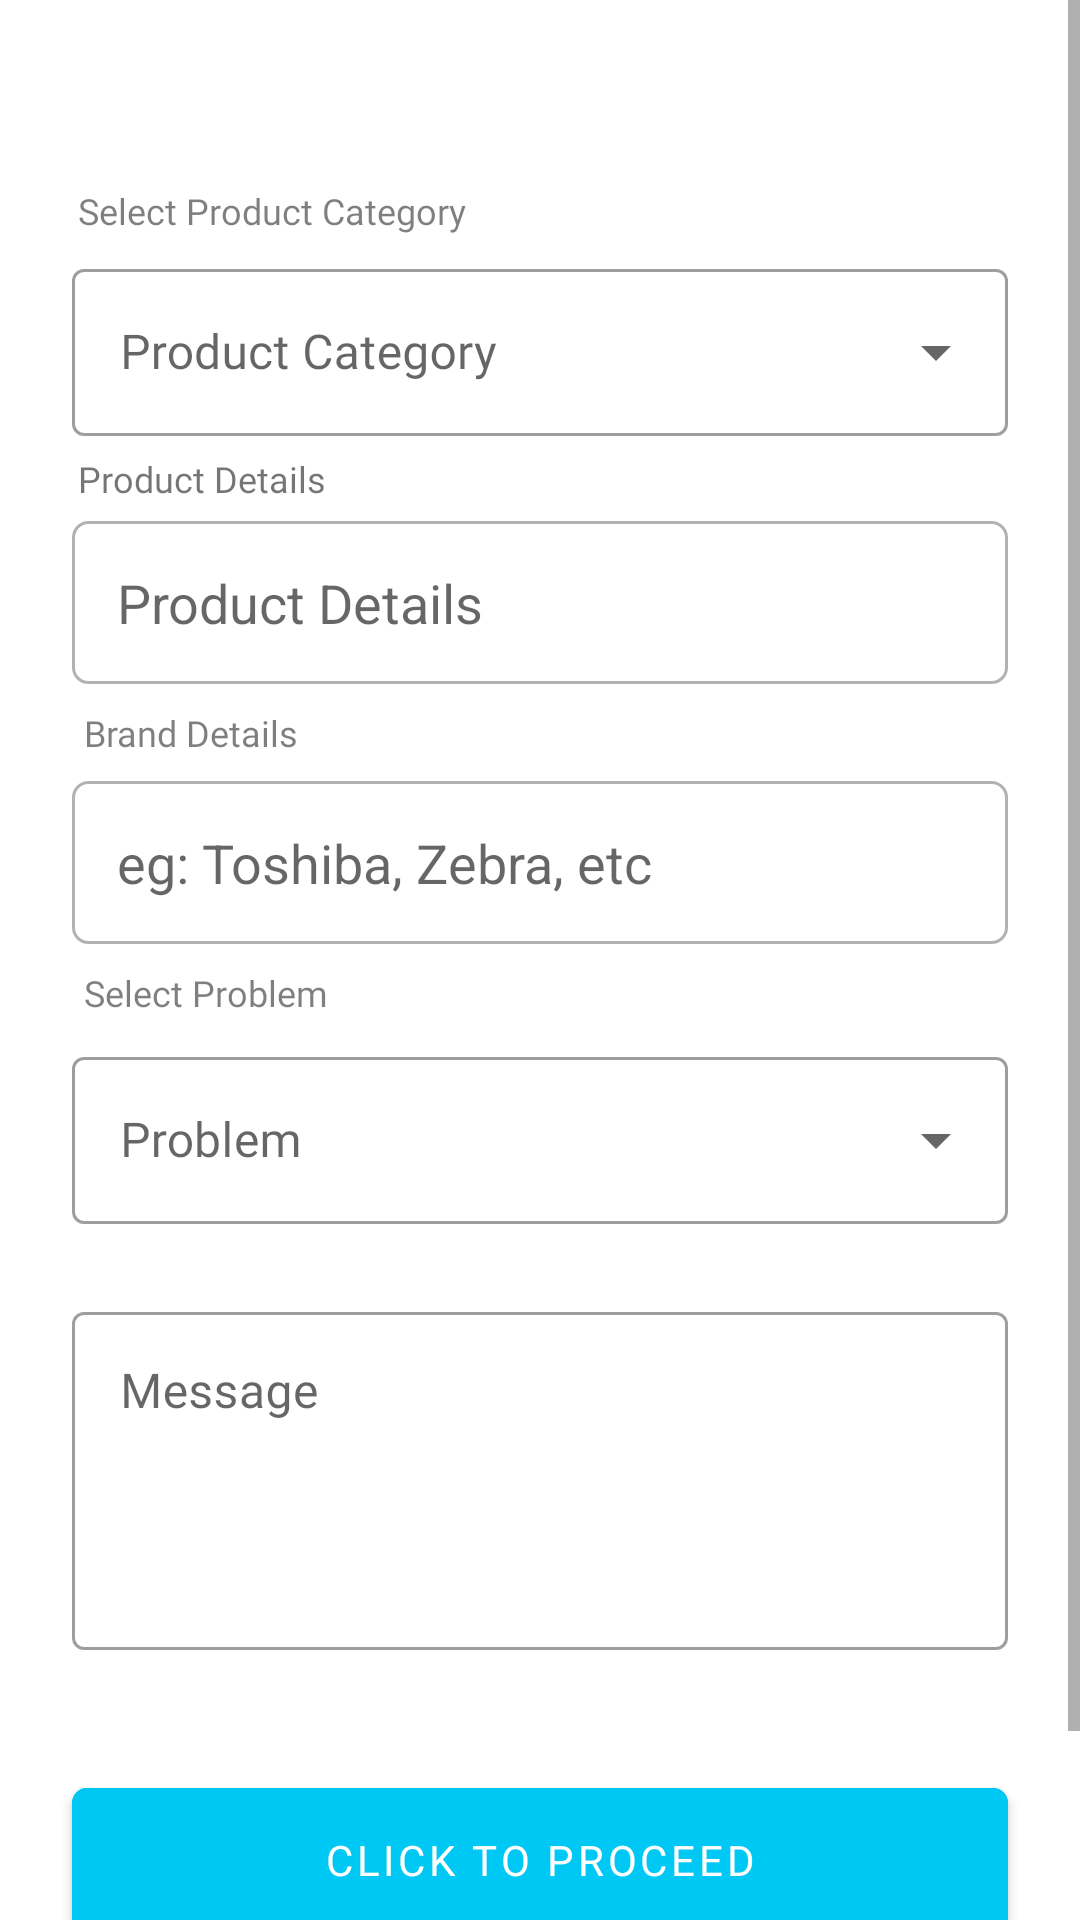

This screen was rendered from an Android layout file. Write that file and the resources it references.
<!-- AndroidManifest.xml: application theme Theme.ARSTRACK -->
<!-- res/layout/activity_repairing.xml -->
<?xml version="1.0" encoding="utf-8"?>
<ScrollView xmlns:android="http://schemas.android.com/apk/res/android"
    xmlns:app="http://schemas.android.com/apk/res-auto"
    xmlns:tools="http://schemas.android.com/tools"
    android:layout_width="match_parent"
    android:layout_height="match_parent"
    android:overScrollMode="never"
    tools:context=".activity.RepairingActivity">

    <androidx.constraintlayout.widget.ConstraintLayout
        android:layout_width="match_parent"
        android:layout_height="wrap_content">

        <androidx.appcompat.widget.Toolbar
            android:id="@+id/RepairingScreenToolbar"
            android:layout_width="match_parent"
            android:layout_height="wrap_content"
            android:elevation="5dp"
            app:layout_constraintEnd_toEndOf="parent"
            app:layout_constraintStart_toStartOf="parent"
            app:layout_constraintTop_toTopOf="parent"
            app:navigationIcon="@drawable/back_icon" />

        <TextView
            android:id="@+id/Repairing_Product_Category_TV"
            android:layout_width="wrap_content"
            android:layout_height="wrap_content"
            android:layout_marginStart="24dp"
            android:layout_marginTop="4dp"
            android:fontFamily="@font/poppins"
            android:padding="2dp"
            android:text="@string/select_product_category"
            android:textColor="@color/black50"
            android:textSize="12sp"
            app:layout_constraintStart_toStartOf="parent"
            app:layout_constraintTop_toBottomOf="@id/RepairingScreenToolbar"
            tools:ignore="MissingConstraints" />

        <com.google.android.material.textfield.TextInputLayout
            android:id="@+id/Repairing_Product_Category_TInputLayout"
            style="@style/Widget.MaterialComponents.TextInputLayout.OutlinedBox.ExposedDropdownMenu"
            android:layout_width="match_parent"
            android:layout_height="wrap_content"
            android:layout_marginStart="24dp"
            android:layout_marginTop="4dp"
            android:layout_marginEnd="24dp"
            android:hint="@string/product_category"
            app:layout_constraintTop_toBottomOf="@id/Repairing_Product_Category_TV"
            tools:ignore="MissingConstraints">

            <AutoCompleteTextView
                android:id="@+id/Repairing_Product_Category_Auto_Complete_TV"
                android:layout_width="match_parent"
                android:layout_height="wrap_content"
                android:fontFamily="@font/poppins"
                android:inputType="none"
                tools:ignore="LabelFor" />

        </com.google.android.material.textfield.TextInputLayout>

        <TextView
            android:id="@+id/Repairing_Product_Details_TV"
            android:layout_width="wrap_content"
            android:layout_height="wrap_content"
            android:layout_marginStart="24dp"
            android:layout_marginTop="4dp"
            android:fontFamily="@font/poppins"
            android:padding="2dp"
            android:text="@string/product_details"
            android:textSize="12sp"
            app:layout_constraintStart_toStartOf="parent"
            app:layout_constraintTop_toBottomOf="@+id/Repairing_Product_Category_TInputLayout"
            tools:ignore="MissingConstraints" />

        <EditText
            android:id="@+id/Repairing_Product_Details_EditText"
            android:layout_width="match_parent"
            android:layout_height="match_parent"
            android:layout_marginStart="24dp"
            android:layout_marginTop="4dp"
            android:layout_marginEnd="24dp"
            android:autofillHints=""
            android:background="@drawable/message_text_view"
            android:hint="@string/product_details_repair"
            android:inputType="none"
            android:padding="15dp"
            app:layout_constraintTop_toBottomOf="@+id/Repairing_Product_Details_TV" />


        <TextView
            android:id="@+id/Repairing_Brand_Details_TV"
            android:layout_width="wrap_content"
            android:layout_height="wrap_content"
            android:layout_marginStart="24dp"
            android:layout_marginTop="4dp"
            android:fontFamily="@font/poppins"
            android:padding="4dp"
            android:text="@string/brand_details"
            android:textColor="@color/black50"
            android:textSize="12sp"
            app:layout_constraintStart_toStartOf="parent"
            app:layout_constraintTop_toBottomOf="@+id/Repairing_Product_Details_EditText"
            tools:ignore="MissingConstraints" />

        <EditText
            android:id="@+id/Repairing_Brand_Details_EditText"
            android:layout_width="match_parent"
            android:layout_height="match_parent"
            android:layout_marginStart="24dp"
            android:layout_marginTop="4dp"
            android:layout_marginEnd="24dp"
            android:autofillHints=""
            android:background="@drawable/message_text_view"
            android:hint="@string/eg_toshiba_zebra_etc"
            android:inputType="none"
            android:padding="15dp"
            app:layout_constraintTop_toBottomOf="@+id/Repairing_Brand_Details_TV" />


        <TextView
            android:id="@+id/Repairing_Select_Problem_TV"
            android:layout_width="wrap_content"
            android:layout_height="wrap_content"
            android:layout_marginStart="24dp"
            android:layout_marginTop="4dp"
            android:fontFamily="@font/poppins"
            android:padding="4dp"
            android:text="@string/select_problem_repair"
            android:textColor="@color/black50"
            android:textSize="12sp"
            app:layout_constraintStart_toStartOf="parent"
            app:layout_constraintTop_toBottomOf="@+id/Repairing_Brand_Details_EditText"
            tools:ignore="MissingConstraints" />

        <com.google.android.material.textfield.TextInputLayout
            android:id="@+id/Repairing_Select_Problem_TInputLayout"
            style="@style/Widget.MaterialComponents.TextInputLayout.OutlinedBox.ExposedDropdownMenu"
            android:layout_width="match_parent"
            android:layout_height="wrap_content"
            android:layout_marginStart="24dp"
            android:layout_marginTop="4dp"
            android:layout_marginEnd="24dp"
            android:hint="@string/problem"
            app:layout_constraintTop_toBottomOf="@id/Repairing_Select_Problem_TV"
            tools:ignore="MissingConstraints">

            <AutoCompleteTextView
                android:id="@+id/Repairing_Select_Problem_Auto_Complete_TV"
                android:layout_width="match_parent"
                android:layout_height="wrap_content"
                android:fontFamily="@font/poppins"
                android:inputType="none" />

        </com.google.android.material.textfield.TextInputLayout>

        <com.google.android.material.textfield.TextInputLayout
            android:id="@+id/Repairing_Message_TInputLayout"
            style="@style/Widget.MaterialComponents.TextInputLayout.OutlinedBox"
            android:layout_width="match_parent"
            android:layout_height="wrap_content"
            android:layout_margin="24dp"
            android:hint="@string/message_repair"
            app:hintTextColor="#4D000000"
            app:layout_constraintTop_toBottomOf="@id/Repairing_Select_Problem_TInputLayout"
            tools:ignore="MissingConstraints">

            <com.google.android.material.textfield.TextInputEditText
                android:id="@+id/Repairing_Message_Text_Input_EditT"
                android:layout_width="match_parent"
                android:layout_height="wrap_content"
                android:fontFamily="@font/poppins"
                android:gravity="top"
                android:inputType="textMultiLine"
                android:lines="4"
                android:textColor="@color/black" />
        </com.google.android.material.textfield.TextInputLayout>

        <com.google.android.material.button.MaterialButton
            android:id="@+id/Click_To_Proceed_button"
            style="@style/ThemeOverlay.Material3.Button.ElevatedButton"
            android:layout_width="match_parent"
            android:layout_height="60dp"
            android:layout_marginStart="24dp"
            android:layout_marginTop="40dp"
            android:layout_marginEnd="24dp"
            android:layout_marginBottom="60dp"
            android:backgroundTint="@color/app_light_blue"
            android:drawableEnd="@drawable/arrow_forward_white"
            android:fontFamily="@font/poppins_semibold"
            android:paddingStart="60dp"
            android:paddingEnd="60dp"
            android:text="@string/click_to_proceed"
            app:cornerRadius="5dp"
            app:layout_constraintBottom_toBottomOf="parent"
            app:layout_constraintEnd_toEndOf="parent"
            app:layout_constraintStart_toStartOf="parent"
            app:layout_constraintTop_toBottomOf="@id/Repairing_Message_TInputLayout" />
    </androidx.constraintlayout.widget.ConstraintLayout>
</ScrollView>
<!-- resources referenced by this layout -->
<resources>
  <color name="app_light_blue">#00C8F4</color>
  <color name="black">#FF000000</color>
  <color name="black50">#80000000</color>
  <!-- drawable message_text_view (drawable) -->
  <?xml version="1.0" encoding="utf-8"?>
  <selector xmlns:android="http://schemas.android.com/apk/res/android">
  
      <item>
          <shape>
              <corners android:radius="5dp" />
              <stroke android:width="1dp" android:color="#4D000000" />
          </shape>
      </item>
  </selector>
  <string name="brand_details">Brand Details</string>
  <string name="click_to_proceed">Click To Proceed</string>
  <string name="eg_toshiba_zebra_etc">eg: Toshiba, Zebra, etc</string>
  <string name="message_repair">Message</string>
  <string name="problem">Problem</string>
  <string name="product_category">Product Category</string>
  <string name="product_details">Product Details</string>
  <string name="product_details_repair">Product Details</string>
  <string name="select_problem_repair">Select Problem</string>
  <string name="select_product_category">Select Product Category</string>
  <style name="Theme.ARSTRACK" parent="Theme.MaterialComponents.DayNight.NoActionBar">
          
          <item name="colorPrimary">@color/purple_500</item>
          <item name="colorPrimaryVariant">@color/purple_700</item>
          <item name="colorOnPrimary">@color/white</item>
          
          <item name="colorSecondary">@color/teal_200</item>
          <item name="colorSecondaryVariant">@color/teal_700</item>
          <item name="colorOnSecondary">@color/black</item>
          
          <item name="android:statusBarColor">@color/app_light_blue</item>
          
      </style>
  <color name="purple_500">#FF6200EE</color>
  <color name="purple_700">#FF3700B3</color>
  <color name="white">#FFFFFFFF</color>
  <color name="teal_200">#FF03DAC5</color>
  <color name="teal_700">#FF018786</color>
</resources>
